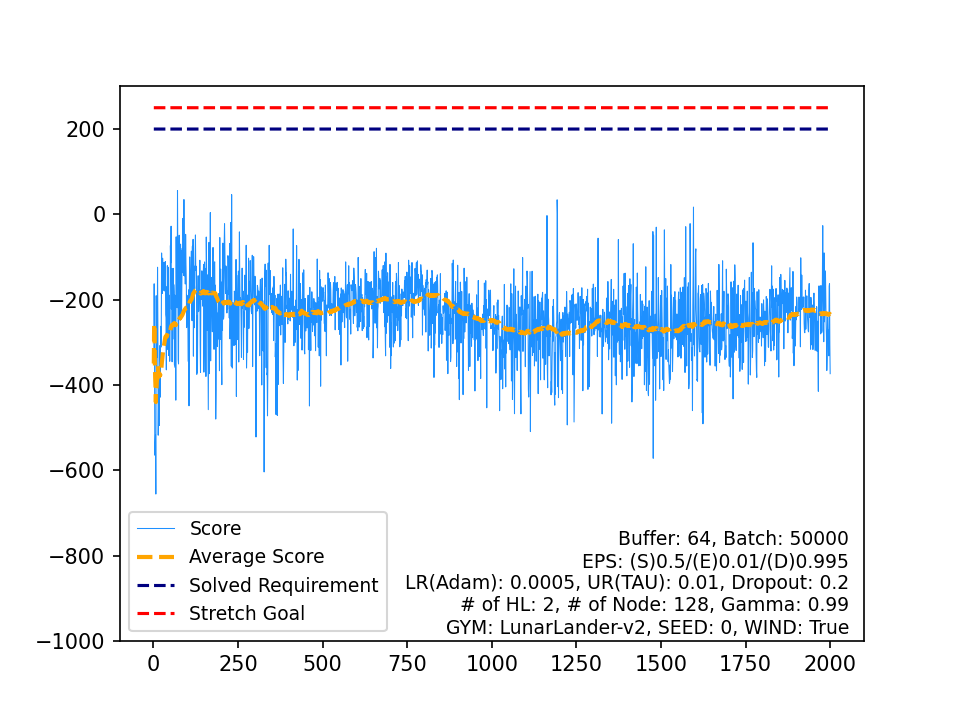

Source data for this figure (header and first rows):
, Score, Average Score, Timestamp, Solved Requirement, Stretch Goal
0, -349.6, -349.6, 84, 200, 250
1, -162.8, -256.2, 72, 200, 250
2, -293.4, -268.6, 75, 200, 250
3, -564.8, -342.7, 94, 200, 250
4, -539.4, -382, 132, 200, 250
5, -516.2, -404.4, 69, 200, 250
6, -655.9, -440.3, 94, 200, 250
7, -190.8, -409.1, 105, 200, 250
8, -388.3, -406.8, 60, 200, 250
9, -242.7, -390.4, 73, 200, 250
10, -335.7, -385.4, 63, 200, 250
11, -124, -363.6, 71, 200, 250
12, -262.9, -355.9, 79, 200, 250
13, -517.9, -367.4, 91, 200, 250
14, -451.8, -373.1, 72, 200, 250
15, -371.7, -373, 109, 200, 250
16, -495.1, -380.2, 69, 200, 250
17, -344.5, -378.2, 75, 200, 250
18, -307.7, -374.5, 55, 200, 250
19, -428.7, -377.2, 77, 200, 250
20, -262.5, -371.7, 73, 200, 250
21, -311.5, -369, 54, 200, 250
22, -274.5, -364.9, 69, 200, 250
23, -90.59, -353.5, 56, 200, 250
24, -142.9, -345, 53, 200, 250
25, -185.5, -338.9, 113, 200, 250
26, -102.9, -330.2, 64, 200, 250
27, -128.5, -323, 94, 200, 250
28, -175.1, -317.9, 81, 200, 250
29, -177.6, -313.2, 60, 200, 250
30, -113, -306.7, 89, 200, 250
31, -179.8, -302.7, 102, 200, 250
32, -134.3, -297.6, 113, 200, 250
33, -147.4, -293.2, 209, 200, 250
34, -110.6, -288, 204, 200, 250
35, -235.2, -286.5, 85, 200, 250
36, -242, -285.3, 105, 200, 250
37, -364.7, -287.4, 159, 200, 250
38, -169.9, -284.4, 104, 200, 250
39, -317.5, -285.2, 200, 200, 250
40, -120.4, -281.2, 57, 200, 250
41, -182.5, -278.9, 139, 200, 250
42, -209, -277.2, 127, 200, 250
43, -124, -273.8, 113, 200, 250
44, -331, -275, 185, 200, 250
45, -189.4, -273.2, 201, 200, 250
46, -274.4, -273.2, 168, 200, 250
47, -344.5, -274.7, 209, 200, 250
48, -271.7, -274.6, 195, 200, 250
49, -73.18, -270.6, 153, 200, 250
50, -113.8, -267.5, 140, 200, 250
51, -27.79, -262.9, 226, 200, 250
52, -221.9, -262.1, 130, 200, 250
53, -127.3, -259.6, 121, 200, 250
54, -345.8, -261.2, 130, 200, 250
55, -195.2, -260, 165, 200, 250
56, -292.8, -260.6, 132, 200, 250
57, -126.6, -258.3, 196, 200, 250
58, -260.6, -258.3, 176, 200, 250
59, -164.7, -256.8, 164, 200, 250
... 1,940 more rows
